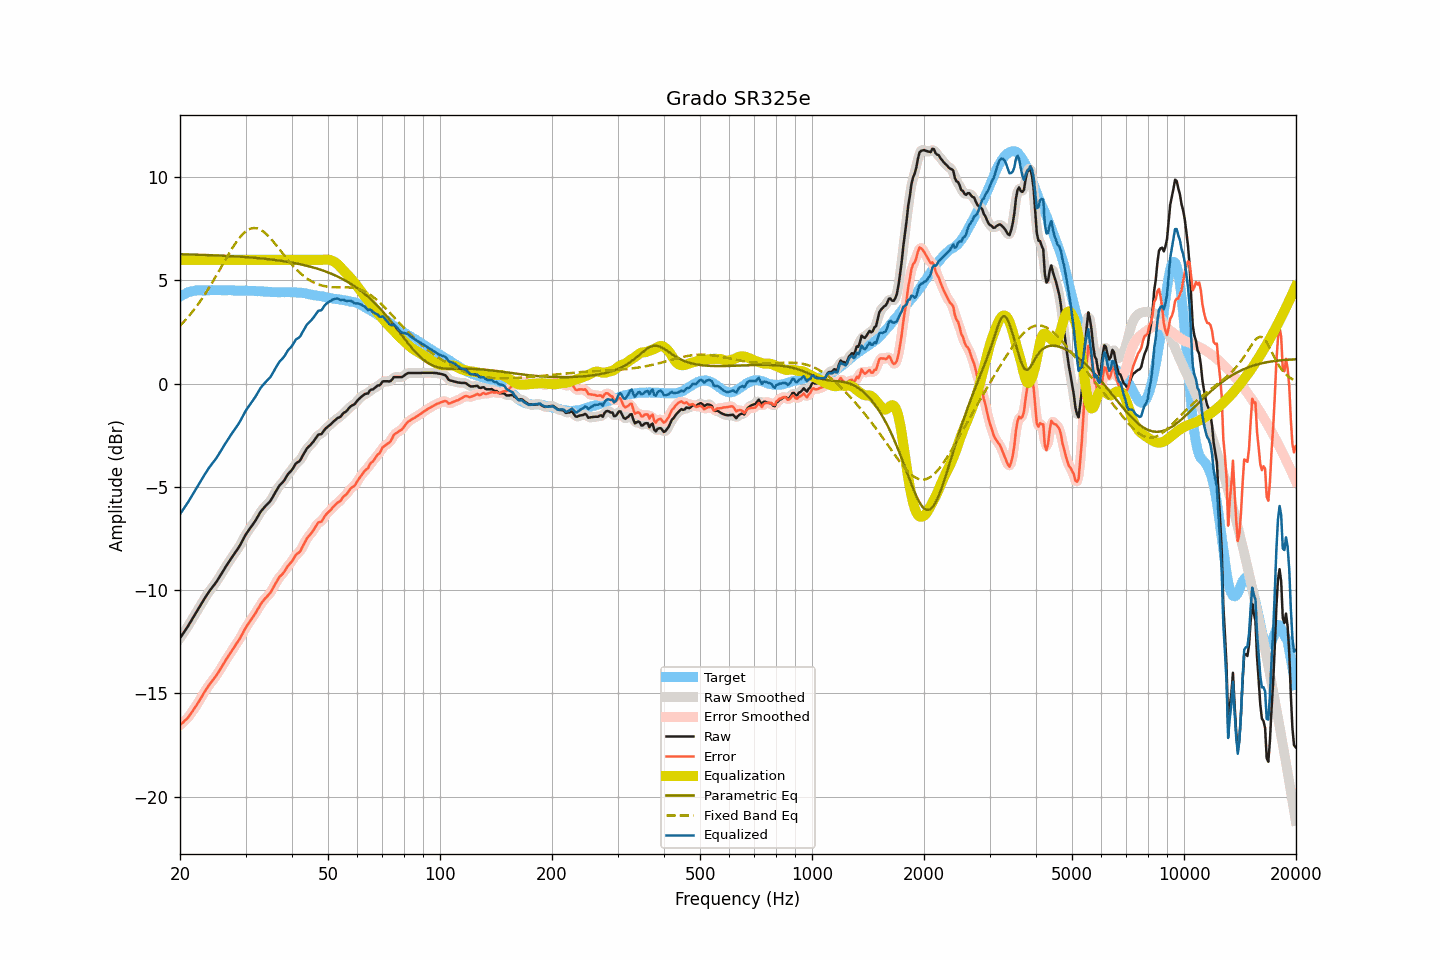

The table this chart was drawn from, first rows:
frequency, raw, smoothed, error, error_smoothed, equalization, parametric_eq, fixed_band_eq, equalized_raw, equalized_smoothed, target
20.00, -12.32, -12.32, -16.53, -16.53, 6.00, 6.27, 2.81, -6.32, -6.32, 4.21
20.20, -12.20, -12.21, -16.46, -16.47, 6.00, 6.27, 2.89, -6.20, -6.21, 4.26
20.40, -12.09, -12.09, -16.40, -16.40, 6.00, 6.27, 2.97, -6.09, -6.09, 4.31
20.61, -11.97, -11.97, -16.31, -16.33, 6.00, 6.27, 3.05, -5.97, -5.97, 4.34
20.81, -11.86, -11.86, -16.25, -16.25, 6.00, 6.26, 3.14, -5.86, -5.86, 4.39
21.02, -11.74, -11.74, -16.17, -16.16, 6.00, 6.26, 3.23, -5.74, -5.74, 4.43
21.23, -11.61, -11.61, -16.06, -16.07, 6.00, 6.26, 3.32, -5.61, -5.61, 4.45
21.44, -11.48, -11.48, -15.95, -15.95, 6.00, 6.26, 3.42, -5.48, -5.48, 4.47
21.66, -11.35, -11.35, -15.84, -15.84, 6.00, 6.26, 3.51, -5.35, -5.35, 4.49
21.87, -11.22, -11.22, -15.72, -15.72, 6.00, 6.25, 3.61, -5.22, -5.22, 4.50
22.09, -11.09, -11.09, -15.61, -15.61, 6.00, 6.25, 3.72, -5.09, -5.09, 4.52
22.31, -10.96, -10.96, -15.49, -15.48, 6.00, 6.25, 3.82, -4.96, -4.96, 4.53
22.54, -10.83, -10.83, -15.36, -15.36, 6.00, 6.25, 3.93, -4.83, -4.83, 4.53
22.76, -10.70, -10.70, -15.23, -15.22, 6.00, 6.24, 4.04, -4.70, -4.70, 4.53
22.99, -10.57, -10.57, -15.09, -15.09, 6.00, 6.24, 4.16, -4.57, -4.57, 4.52
23.22, -10.44, -10.44, -14.96, -14.96, 6.00, 6.24, 4.27, -4.44, -4.44, 4.51
23.45, -10.32, -10.32, -14.83, -14.84, 6.00, 6.24, 4.39, -4.32, -4.32, 4.51
23.69, -10.20, -10.20, -14.73, -14.72, 6.00, 6.23, 4.51, -4.20, -4.20, 4.52
23.92, -10.08, -10.08, -14.60, -14.61, 6.00, 6.23, 4.64, -4.08, -4.08, 4.52
24.16, -9.97, -9.97, -14.50, -14.50, 6.00, 6.23, 4.77, -3.97, -3.97, 4.53
24.40, -9.87, -9.87, -14.41, -14.40, 6.00, 6.22, 4.89, -3.87, -3.87, 4.54
24.65, -9.77, -9.77, -14.30, -14.30, 6.00, 6.22, 5.02, -3.77, -3.77, 4.53
24.89, -9.67, -9.67, -14.20, -14.20, 6.00, 6.22, 5.16, -3.67, -3.67, 4.53
25.14, -9.56, -9.55, -14.09, -14.08, 6.00, 6.21, 5.29, -3.56, -3.55, 4.53
25.39, -9.43, -9.43, -13.97, -13.97, 6.00, 6.21, 5.43, -3.43, -3.43, 4.54
25.65, -9.30, -9.31, -13.84, -13.84, 6.00, 6.21, 5.56, -3.30, -3.31, 4.54
25.91, -9.18, -9.18, -13.71, -13.71, 6.00, 6.20, 5.70, -3.18, -3.18, 4.53
26.16, -9.05, -9.05, -13.57, -13.57, 6.00, 6.20, 5.84, -3.05, -3.05, 4.52
26.43, -8.92, -8.92, -13.45, -13.45, 6.00, 6.20, 5.97, -2.92, -2.92, 4.52
26.69, -8.80, -8.80, -13.32, -13.32, 6.00, 6.19, 6.11, -2.80, -2.80, 4.52
26.96, -8.67, -8.68, -13.20, -13.20, 6.00, 6.19, 6.24, -2.67, -2.68, 4.53
27.23, -8.56, -8.56, -13.09, -13.09, 6.00, 6.18, 6.37, -2.56, -2.56, 4.53
27.50, -8.44, -8.44, -12.97, -12.97, 6.00, 6.18, 6.50, -2.44, -2.44, 4.53
27.77, -8.33, -8.33, -12.85, -12.85, 6.00, 6.17, 6.62, -2.33, -2.33, 4.52
28.05, -8.22, -8.22, -12.73, -12.73, 6.00, 6.17, 6.75, -2.22, -2.22, 4.51
28.33, -8.10, -8.11, -12.60, -12.61, 6.00, 6.16, 6.86, -2.10, -2.11, 4.50
28.62, -7.99, -7.99, -12.49, -12.49, 6.00, 6.16, 6.97, -1.99, -1.99, 4.50
28.90, -7.87, -7.86, -12.38, -12.37, 6.00, 6.15, 7.07, -1.87, -1.86, 4.51
29.19, -7.73, -7.73, -12.23, -12.24, 6.00, 6.15, 7.16, -1.73, -1.73, 4.50
29.48, -7.58, -7.58, -12.10, -12.09, 6.00, 6.14, 7.24, -1.58, -1.58, 4.52
29.78, -7.43, -7.43, -11.94, -11.94, 6.00, 6.14, 7.32, -1.43, -1.43, 4.51
30.08, -7.29, -7.30, -11.81, -11.81, 6.00, 6.13, 7.38, -1.29, -1.30, 4.51
30.38, -7.18, -7.18, -11.68, -11.68, 6.00, 6.13, 7.44, -1.18, -1.18, 4.50
30.68, -7.07, -7.07, -11.57, -11.57, 6.00, 6.12, 7.48, -1.07, -1.07, 4.50
30.99, -6.95, -6.95, -11.45, -11.45, 6.00, 6.12, 7.51, -0.95, -0.95, 4.50
31.30, -6.84, -6.84, -11.34, -11.34, 6.00, 6.11, 7.53, -0.84, -0.84, 4.49
31.61, -6.73, -6.73, -11.22, -11.22, 6.00, 6.10, 7.54, -0.73, -0.73, 4.49
31.93, -6.62, -6.62, -11.11, -11.10, 6.00, 6.10, 7.54, -0.62, -0.62, 4.49
32.24, -6.49, -6.49, -10.97, -10.97, 6.00, 6.09, 7.52, -0.49, -0.49, 4.48
32.57, -6.36, -6.36, -10.85, -10.84, 6.00, 6.08, 7.50, -0.36, -0.36, 4.49
32.89, -6.22, -6.23, -10.70, -10.71, 6.00, 6.07, 7.46, -0.22, -0.23, 4.48
33.22, -6.12, -6.12, -10.59, -10.59, 6.00, 6.07, 7.41, -0.12, -0.12, 4.47
33.55, -6.03, -6.03, -10.50, -10.49, 6.00, 6.06, 7.36, -0.03, -0.03, 4.47
33.89, -5.94, -5.94, -10.40, -10.40, 6.00, 6.05, 7.30, 0.06, 0.06, 4.45
34.23, -5.86, -5.86, -10.32, -10.32, 6.00, 6.04, 7.23, 0.14, 0.14, 4.46
34.57, -5.78, -5.78, -10.23, -10.23, 6.00, 6.03, 7.15, 0.22, 0.22, 4.45
34.92, -5.70, -5.69, -10.15, -10.14, 6.00, 6.02, 7.07, 0.30, 0.31, 4.45
35.27, -5.58, -5.58, -10.02, -10.02, 6.00, 6.01, 6.98, 0.42, 0.42, 4.44
35.62, -5.44, -5.45, -9.88, -9.88, 6.00, 6.00, 6.89, 0.56, 0.55, 4.44
35.97, -5.30, -5.30, -9.73, -9.74, 6.00, 5.99, 6.79, 0.70, 0.70, 4.43
... 635 more rows
